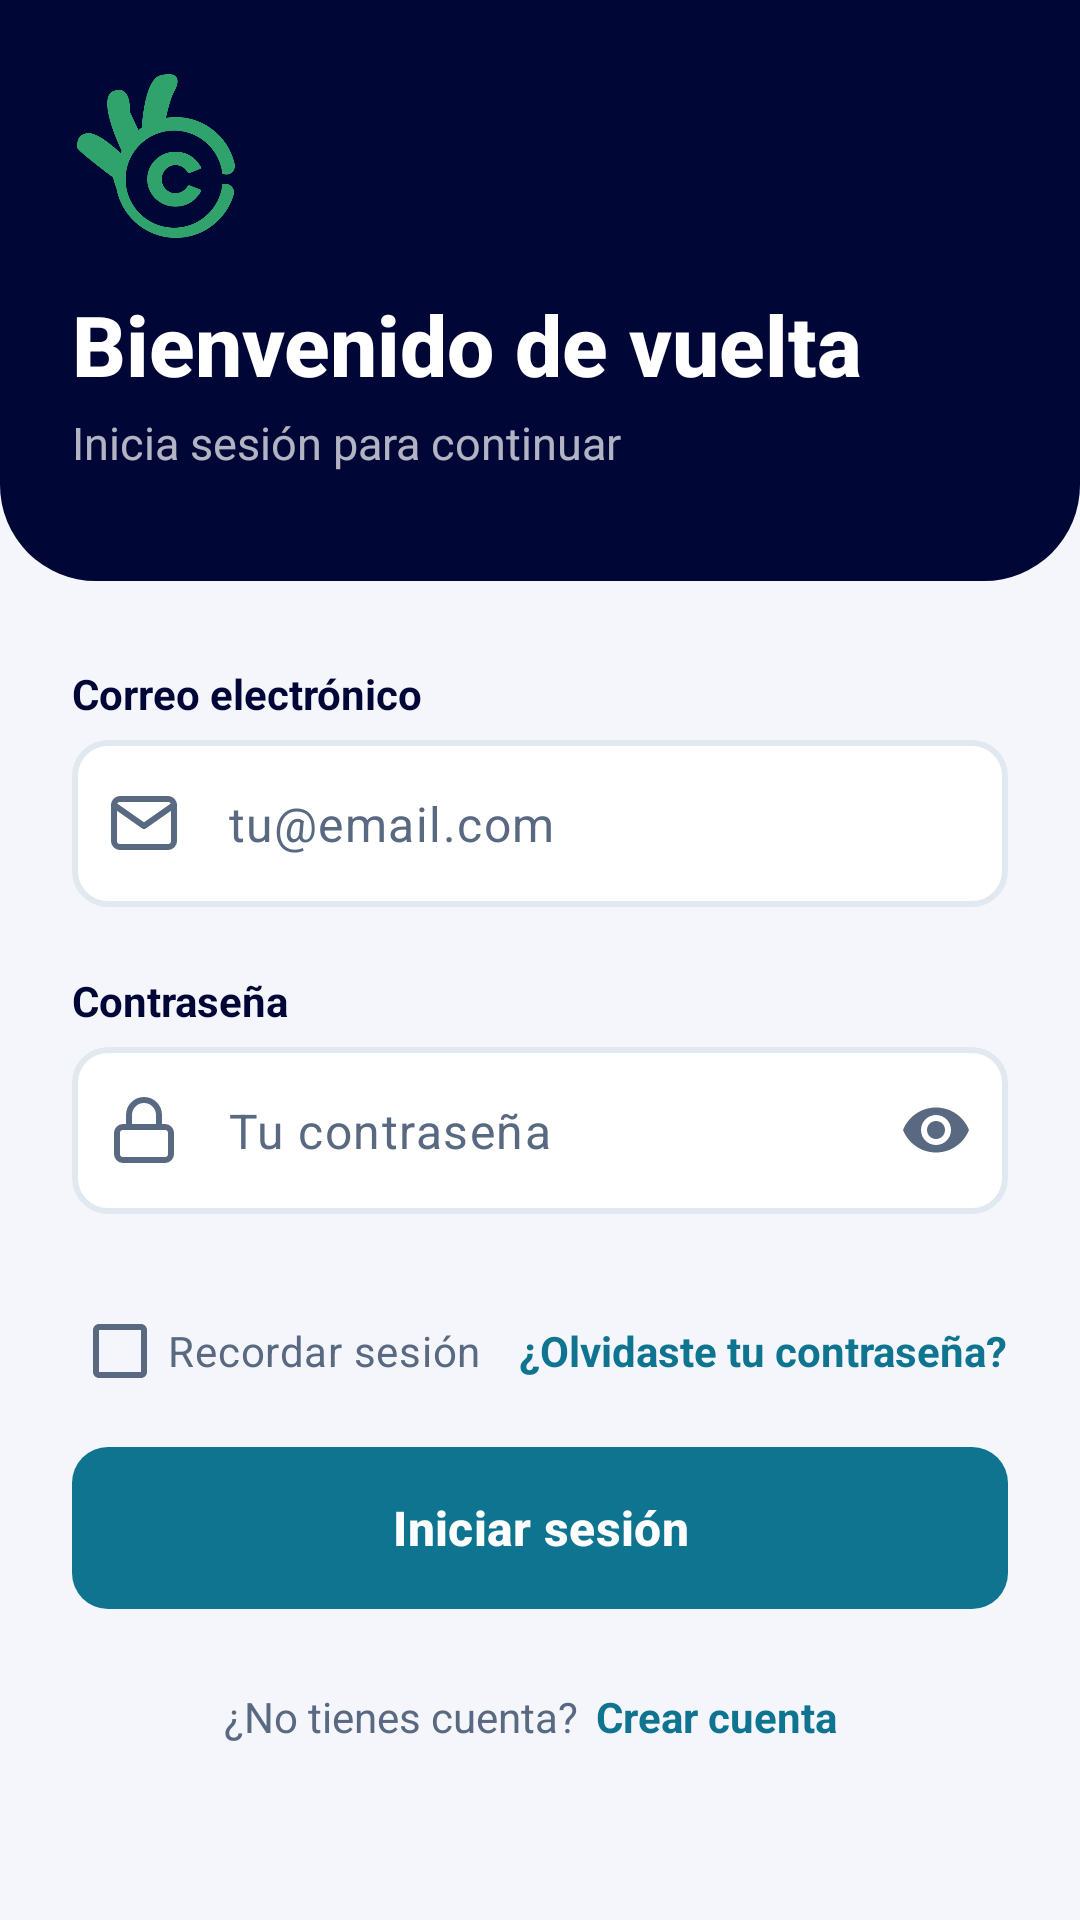

This screen was rendered from an Android layout file. Write that file and the resources it references.
<!-- AndroidManifest.xml: application theme Theme.Coinly -->
<!-- res/layout/activity_login.xml -->
<?xml version="1.0" encoding="utf-8"?>
<ScrollView xmlns:android="http://schemas.android.com/apk/res/android" xmlns:app="http://schemas.android.com/apk/res-auto" xmlns:tools="http://schemas.android.com/tools"
    android:layout_width="match_parent"
    android:layout_height="match_parent"
    android:background="@color/coinly_surface"
    android:fillViewport="true"
    android:overScrollMode="ifContentScrolls">

    <LinearLayout
        android:layout_width="match_parent"
        android:layout_height="wrap_content"
        android:orientation="vertical">

    <LinearLayout
        android:layout_width="match_parent"
        android:layout_height="wrap_content"
        android:background="@drawable/bg_header_navy"
        android:orientation="vertical"
        android:paddingStart="24dp"
        android:paddingTop="24dp"
        android:paddingEnd="24dp"
        android:paddingBottom="36dp">

        <ImageView
            android:layout_width="56dp"
            android:layout_height="56dp"
            android:importantForAccessibility="no"
            android:src="@drawable/coinly_icon" />

        <TextView
            android:layout_width="wrap_content"
            android:layout_height="wrap_content"
            android:layout_marginTop="16dp"
            android:accessibilityHeading="true"
            android:fontFamily="sans-serif-medium"
            android:text="@string/text_295"
            android:textColor="@color/coinly_on_dark"
            android:textSize="28sp"
            android:textStyle="bold" />

        <TextView
            android:layout_width="wrap_content"
            android:layout_height="wrap_content"
            android:layout_marginTop="4dp"
            android:text="@string/text_296"
            android:textColor="@color/coinly_on_dark_muted"
            android:textSize="15sp" />
    </LinearLayout>

        <LinearLayout
            android:layout_width="match_parent"
            android:layout_height="wrap_content"
            android:orientation="vertical"
            android:paddingStart="24dp"
            android:paddingTop="28dp"
            android:paddingEnd="24dp"
            android:paddingBottom="32dp">

            <TextView
                style="@style/Coinly.Text.FieldLabel"
                android:layout_width="wrap_content"
                android:layout_height="wrap_content"
                android:labelFor="@+id/etEmailLogin"
                android:text="@string/text_281" />

            <com.google.android.material.textfield.TextInputLayout
                android:id="@+id/tilEmailLogin"
                style="@style/Widget.Coinly.TextInputLayout"
                android:layout_width="match_parent"
                android:layout_height="wrap_content"
                app:startIconDrawable="@drawable/ic_mail">

                <com.google.android.material.textfield.TextInputEditText
                    android:id="@+id/etEmailLogin"
                    style="@style/Widget.Coinly.EditText"
                    android:layout_width="match_parent"
                    android:layout_height="wrap_content"
                    android:hint="@string/text_282"
                    android:inputType="textEmailAddress"
                    android:autofillHints="emailAddress"
                    android:imeOptions="actionNext" />
            </com.google.android.material.textfield.TextInputLayout>

            <TextView
                style="@style/Coinly.Text.FieldLabel"
                android:layout_width="wrap_content"
                android:layout_height="wrap_content"
                android:labelFor="@+id/etPasswordLogin"
                android:text="@string/text_297" />

            <com.google.android.material.textfield.TextInputLayout
                android:id="@+id/tilPasswordLogin"
                style="@style/Widget.Coinly.TextInputLayout"
                android:layout_width="match_parent"
                android:layout_height="wrap_content"
                app:startIconDrawable="@drawable/ic_lock"
                app:endIconMode="password_toggle">

                <com.google.android.material.textfield.TextInputEditText
                    android:id="@+id/etPasswordLogin"
                    style="@style/Widget.Coinly.EditText"
                    android:layout_width="match_parent"
                    android:layout_height="wrap_content"
                    android:hint="@string/text_298"
                    android:inputType="textPassword"
                    android:autofillHints="password"
                    android:imeOptions="actionDone" />
            </com.google.android.material.textfield.TextInputLayout>

            <LinearLayout
                android:layout_width="match_parent"
                android:layout_height="wrap_content"
                android:gravity="center_vertical"
                android:orientation="horizontal">

                <com.google.android.material.checkbox.MaterialCheckBox
                    android:id="@+id/cbRemember"
                    android:layout_width="0dp"
                    android:layout_height="wrap_content"
                    android:layout_weight="1"
                    android:minHeight="48dp"
                    android:text="@string/text_299"
                    android:textColor="@color/coinly_text_secondary"
                    android:textSize="14sp" />

                <TextView
                    android:id="@+id/tvForgotPassword"
                    style="@style/Coinly.Text.Link"
                    android:layout_width="wrap_content"
                    android:layout_height="wrap_content"
                    android:text="@string/text_300" />
            </LinearLayout>

            <com.google.android.material.button.MaterialButton
                android:id="@+id/btnLogin"
                style="@style/Widget.Coinly.Button"
                android:layout_width="match_parent"
                android:layout_height="wrap_content"
                android:layout_marginTop="8dp"
                android:text="@string/text_266" />

            <LinearLayout
                android:layout_width="match_parent"
                android:layout_height="wrap_content"
                android:layout_marginTop="12dp"
                android:gravity="center"
                android:orientation="horizontal">

                <TextView
                    android:layout_width="wrap_content"
                    android:layout_height="wrap_content"
                    android:text="@string/text_301"
                    android:textAppearance="@style/TextAppearance.Coinly.Muted" />

                <TextView
                    android:id="@+id/tvGoToRegister"
                    style="@style/Coinly.Text.Link"
                    android:layout_width="wrap_content"
                    android:layout_height="wrap_content"
                    android:paddingStart="6dp"
                    android:paddingEnd="6dp"
                    android:text="@string/text_265" />
            </LinearLayout>
        </LinearLayout>
    </LinearLayout>
</ScrollView>
<!-- resources referenced by this layout -->
<resources>
  <color name="coinly_on_dark">#FFFFFF</color>
  <color name="coinly_on_dark_muted">#B3FFFFFF</color>
  <color name="coinly_surface">#F4F6FB</color>
  <color name="coinly_text_secondary">#596981</color>
  <!-- drawable bg_header_navy (drawable) -->
  <?xml version="1.0" encoding="utf-8"?>
  <shape xmlns:android="http://schemas.android.com/apk/res/android" android:shape="rectangle">
      <solid android:color="@color/coinly_brand_navy" />
      <corners android:bottomLeftRadius="32dp" android:bottomRightRadius="32dp" />
  </shape>
  <string name="text_265" formatted="false">"Crear cuenta"</string>
  <string name="text_266" formatted="false">"Iniciar sesión"</string>
  <string name="text_281" formatted="false">"Correo electrónico"</string>
  <string name="text_282" formatted="false">"tu@email.com"</string>
  <string name="text_295" formatted="false">"Bienvenido de vuelta"</string>
  <string name="text_296" formatted="false">"Inicia sesión para continuar"</string>
  <string name="text_297" formatted="false">"Contraseña"</string>
  <string name="text_298" formatted="false">"Tu contraseña"</string>
  <string name="text_299" formatted="false">"Recordar sesión"</string>
  <string name="text_300" formatted="false">"¿Olvidaste tu contraseña?"</string>
  <string name="text_301" formatted="false">"¿No tienes cuenta?"</string>
  <style name="Coinly.Text.FieldLabel" parent="">
          <item name="android:textAppearance">@style/TextAppearance.Coinly.FieldLabel</item>
          <item name="android:layout_marginBottom">6dp</item>
      </style>
  <style name="TextAppearance.Coinly.Muted" parent="">
          <item name="android:textSize">14sp</item>
          <item name="android:textColor">@color/coinly_text_secondary</item>
      </style>
  <color name="coinly_brand_navy">#000636</color>
  <style name="TextAppearance.Coinly.FieldLabel" parent="">
          <item name="android:fontFamily">sans-serif-medium</item>
          <item name="android:textSize">14sp</item>
          <item name="android:textStyle">bold</item>
          <item name="android:textColor">@color/coinly_heading</item>
      </style>
  <style name="TextAppearance.Coinly.Link" parent="">
          <item name="android:fontFamily">sans-serif-medium</item>
          <item name="android:textSize">14sp</item>
          <item name="android:textStyle">bold</item>
          <item name="android:textColor">@color/coinly_accent</item>
      </style>
  <color name="coinly_teal">#0E7490</color>
  <color name="coinly_text_primary">#1E293B</color>
  <color name="coinly_danger_text">#C22973</color>
  <color name="coinly_card">#FFFFFF</color>
  <style name="ShapeAppearance.Coinly.Control" parent="">
          <item name="cornerFamily">rounded</item>
          <item name="cornerSize">12dp</item>
      </style>
  <style name="TextAppearance.Coinly.Error" parent="">
          <item name="android:textSize">13sp</item>
          <item name="android:textColor">@color/coinly_danger_text</item>
      </style>
  <color name="coinly_accent">#0E7490</color>
  <color name="coinly_on_accent">#FFFFFF</color>
  <color name="coinly_tint_info">#EFF9FB</color>
  <color name="coinly_heading">#000636</color>
  <color name="coinly_green">#2FA36B</color>
  <color name="coinly_outline">#E2E8F0</color>
  <color name="coinly_tint_neutral">#F0F2F8</color>
  <style name="ThemeOverlay.Coinly.BottomSheetDialog" parent="ThemeOverlay.Material3.BottomSheetDialog">
          <item name="bottomSheetStyle">@style/Widget.Coinly.BottomSheet</item>
      </style>
  <style name="ShapeAppearance.Coinly.Pill" parent="">
          <item name="cornerFamily">rounded</item>
          <item name="cornerSize">50%</item>
      </style>
  <style name="Widget.Coinly.BottomSheet" parent="Widget.Material3.BottomSheet">
          <item name="backgroundTint">@color/coinly_card</item>
          <item name="shapeAppearance">@style/ShapeAppearance.Coinly.Sheet</item>
          <item name="shapeAppearanceOverlay">@style/ShapeAppearance.Coinly.Sheet</item>
      </style>
</resources>
